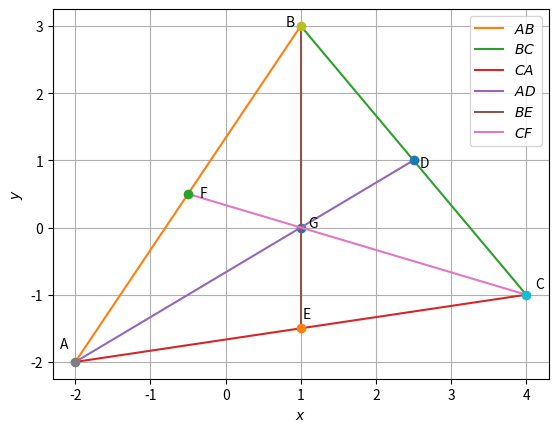

Recreate this plot in Python.
#!/usr/bin/env python3
# -*- coding: utf-8 -*-
"""
Created on Sat Feb  9 11:27:18 2019

[redacted]
"""

import numpy as np
import matplotlib.pyplot as plt

def mid_pt(B,C):
    D=(B+C)/2
    return D


def norm_vec(AB):
    return np.matmul(omat,np.matmul(AB,dvec))

def line_intersect(AD,CF):
    n1=norm_vec(AD)
    n2=norm_vec(CF)
    
    N=np.vstack((n1,n2))
    p=np.zeros(2)
    
    p[0]=np.matmul(n1,AD[:,0])
    p[1]=np.matmul(n2,CF[:,0])
    return np.matmul(np.linalg.inv(N),p)



A=np.array([-2,-2])
B=np.array([1,3])
C=np.array([4,-1])

D=mid_pt(B,C)
E=mid_pt(C,A)
F=mid_pt(B,A)



AD= np.vstack((A,D)).T
BE= np.vstack((B,E)).T
CF= np.vstack((C,F)).T

dvec = np.array([-1,1])
omat = np.array([[0,1],[-1,0]])


len =10
lam_1 = np.linspace(0,1,len)

x_AB = np.zeros((2,len))
x_BC = np.zeros((2,len))
x_CA = np.zeros((2,len))
x_AD = np.zeros((2,len))
x_BE = np.zeros((2,len))
x_CF = np.zeros((2,len))


for i in range(len):
    temp1 = A + lam_1[i]*(B-A)
    x_AB[:,i]=temp1.T
    temp2 = B + lam_1[i]*(C-B)
    x_BC[:,i]=temp2.T
    temp3 = C + lam_1[i]*(A-C)
    x_CA[:,i]=temp3.T
    temp4 = A + lam_1[i]*(D-A)
    x_AD[:,i]=temp4.T
    temp5 = B + lam_1[i]*(E-B)
    x_BE[:,i]=temp5.T
    temp6 = C + lam_1[i]*(F-C)
    x_CF[:,i]=temp6.T
  
G=line_intersect(AD,CF)    
plt.plot(G[0],G[1],'o')
plt.text(G[0] * (1+0.1), G[1] * (1+0.5),'G')

plt.plot(x_AB[0,:],x_AB[1,:],label='$AB$')
plt.plot(x_BC[0,:],x_BC[1,:],label='$BC$')
plt.plot(x_CA[0,:],x_CA[1,:],label='$CA$')
plt.plot(x_AD[0,:],x_AD[1,:],label='$AD$')
plt.plot(x_BE[0,:],x_BE[1,:],label='$BE$')
plt.plot(x_CF[0,:],x_CF[1,:],label='$CF$')
    
    
plt.plot(A[0],A[1],'o')
plt.text(A[0] * (1+0.1), A[1] * (1-0.1),'A')
plt.plot(B[0],B[1],'o')
plt.text(B[0] * (1-0.2), B[1] * (1),'B')
plt.plot(C[0],C[1],'o')
plt.text(C[0] * (1+0.03), C[1] * (1-0.1),'C')
plt.plot(D[0],D[1],'o')
plt.text(D[0] * (1+0.03), D[1] * (1-0.1),'D')
plt.plot(E[0],E[1],'o')
plt.text(E[0] * (1+0.03), E[1] * (1-0.1),'E')
plt.plot(F[0],F[1],'o')
plt.text(F[0] * (1-0.3), F[1] * (1-0.1),'F')

plt.xlabel('$x$')
plt.ylabel('$y$')
plt.legend(loc='best')
plt.grid()
plt.show()
